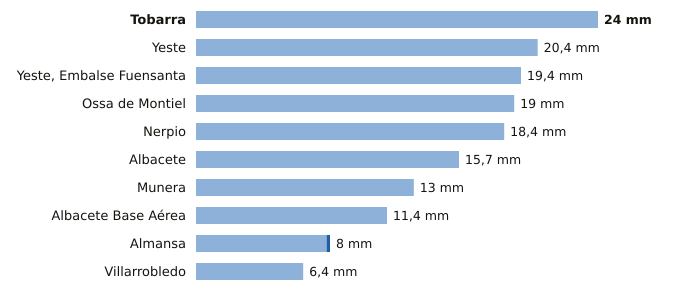

Data behind this chart, as committed beside it:
estacion, provincia, indicativo, mm_6_dias_anteriores, mm_hoy, mm_7_dias, horas_de_hoy
Tobarra, Albacete, 7103Y, 24.0, 0.0, 24.0, 8
Yeste, Albacete, 7072Y, 20.4, 0.0, 20.4, 4
Yeste, Embalse Fuensanta, Albacete, 7066Y, 19.4, 0.0, 19.4, 8
Ossa de Montiel, Albacete, 4007Y, 19.0, 0.0, 19.0, 6
Nerpio, Albacete, 7067Y, 18.4, 0.0, 18.4, 7
Albacete, Albacete, 8178D, 15.7, 0.0, 15.7, 9
Munera, Albacete, 4096Y, 13.0, 0.0, 13.0, 6
Albacete Base Aérea, Albacete, 8175, 11.4, 0.0, 11.4, 9
Almansa, Albacete, 8198Y, 7.8, 0.2, 8.0, 9
Villarrobledo, Albacete, 4091Y, 6.4, 0.0, 6.4, 7
